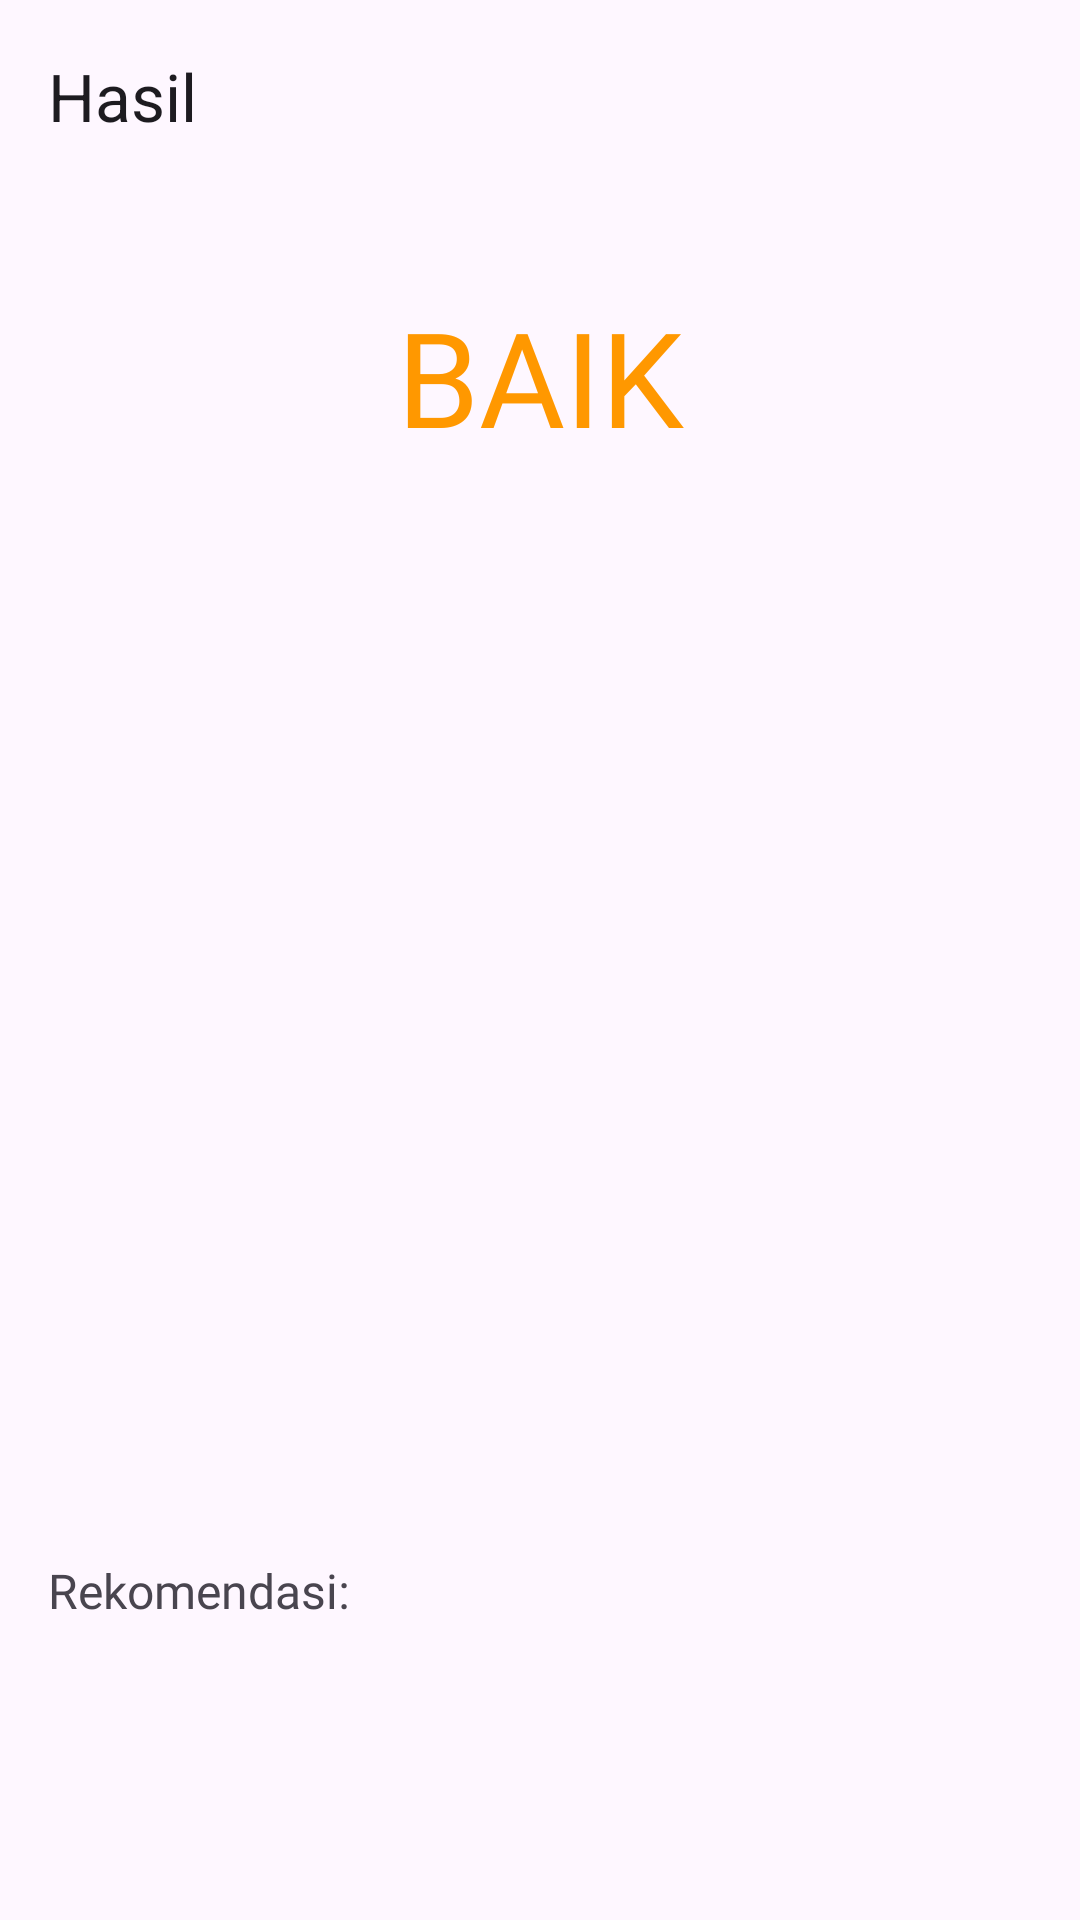

Reconstruct the res/layout file that produces this screen, plus the resources it refers to.
<!-- AndroidManifest.xml: application theme Theme.ParentPal -->
<!-- res/layout/activity_result.xml -->
<?xml version="1.0" encoding="utf-8"?>
<androidx.constraintlayout.widget.ConstraintLayout xmlns:android="http://schemas.android.com/apk/res/android"
    xmlns:app="http://schemas.android.com/apk/res-auto"
    xmlns:tools="http://schemas.android.com/tools"
    android:layout_width="match_parent"
    android:layout_height="match_parent"
    tools:context=".ui.result.ResultActivity">

    <com.google.android.material.appbar.AppBarLayout
        android:id="@+id/appBarContainer"
        android:layout_width="match_parent"
        android:layout_height="wrap_content"
        app:layout_constraintEnd_toEndOf="parent"
        app:layout_constraintStart_toStartOf="parent"
        app:layout_constraintTop_toTopOf="parent">

        <com.google.android.material.appbar.MaterialToolbar
            android:id="@+id/topAppBar"
            android:layout_width="match_parent"
            android:layout_height="?attr/actionBarSize"
            app:title="@string/result" />
    </com.google.android.material.appbar.AppBarLayout>

    <ScrollView
        android:layout_width="0dp"
        android:layout_height="0dp"
        android:padding="16dp"
        app:layout_constraintBottom_toBottomOf="parent"
        app:layout_constraintEnd_toEndOf="parent"
        app:layout_constraintStart_toStartOf="parent"
        app:layout_constraintTop_toBottomOf="@+id/appBarContainer">

        <androidx.constraintlayout.widget.ConstraintLayout
            android:layout_width="match_parent"
            android:layout_height="wrap_content">

            <TextView
                android:id="@+id/tv_result_header"
                android:layout_width="0dp"
                android:layout_height="wrap_content"
                android:layout_marginVertical="16dp"
                android:fontFamily="@font/poppins_black"
                android:text="@string/header_normal"
                android:textAlignment="center"
                android:textColor="@color/orange"
                android:textSize="44sp"
                app:layout_constraintEnd_toEndOf="parent"
                app:layout_constraintStart_toStartOf="parent"
                app:layout_constraintTop_toTopOf="parent" />

            <ImageView
                android:id="@+id/iv_result"
                android:layout_width="300dp"
                android:layout_height="300dp"
                app:layout_constraintEnd_toEndOf="parent"
                app:layout_constraintStart_toStartOf="parent"
                app:layout_constraintTop_toBottomOf="@+id/tv_result_header"
                tools:srcCompat="@tools:sample/avatars" />

            <TextView
                android:id="@+id/tv_detail_result_label"
                android:layout_width="0dp"
                android:layout_height="wrap_content"
                android:layout_marginVertical="8dp"
                android:fontFamily="@font/poppins_bold"
                android:textSize="16sp"
                app:layout_constraintEnd_toEndOf="parent"
                app:layout_constraintStart_toStartOf="parent"
                app:layout_constraintTop_toBottomOf="@+id/iv_result" />

            <TextView
                android:id="@+id/tv_detail_result"
                android:layout_width="0dp"
                android:layout_height="wrap_content"
                android:layout_marginVertical="8dp"
                app:layout_constraintEnd_toEndOf="parent"
                app:layout_constraintStart_toStartOf="parent"
                app:layout_constraintTop_toBottomOf="@+id/tv_detail_result_label" />

            <TextView
                android:id="@+id/tv_recommendation_label"
                android:layout_width="0dp"
                android:layout_height="wrap_content"
                android:layout_marginVertical="8dp"
                android:fontFamily="@font/poppins_bold"
                android:text="@string/rekomendasi"
                android:textSize="16sp"
                app:layout_constraintEnd_toEndOf="parent"
                app:layout_constraintStart_toStartOf="parent"
                app:layout_constraintTop_toBottomOf="@+id/tv_detail_result" />

            <TextView
                android:id="@+id/tv_recommendation"
                android:layout_width="0dp"
                android:layout_height="wrap_content"
                android:layout_marginVertical="8dp"
                app:layout_constraintEnd_toEndOf="parent"
                app:layout_constraintStart_toStartOf="parent"
                app:layout_constraintTop_toBottomOf="@+id/tv_recommendation_label" />

        </androidx.constraintlayout.widget.ConstraintLayout>

    </ScrollView>
</androidx.constraintlayout.widget.ConstraintLayout>
<!-- resources referenced by this layout -->
<resources>
  <color name="orange">#FF9800</color>
  <string name="header_normal">BAIK</string>
  <string name="rekomendasi">Rekomendasi:</string>
  <string name="result">Hasil</string>
  <style name="Theme.ParentPal" parent="Base.Theme.ParentPal" />
  <style name="Base.Theme.ParentPal" parent="Theme.Material3.DayNight.NoActionBar">
          
          
          <item name="android:statusBarColor">@color/green</item>
      </style>
  <color name="green">#95B025</color>
</resources>
